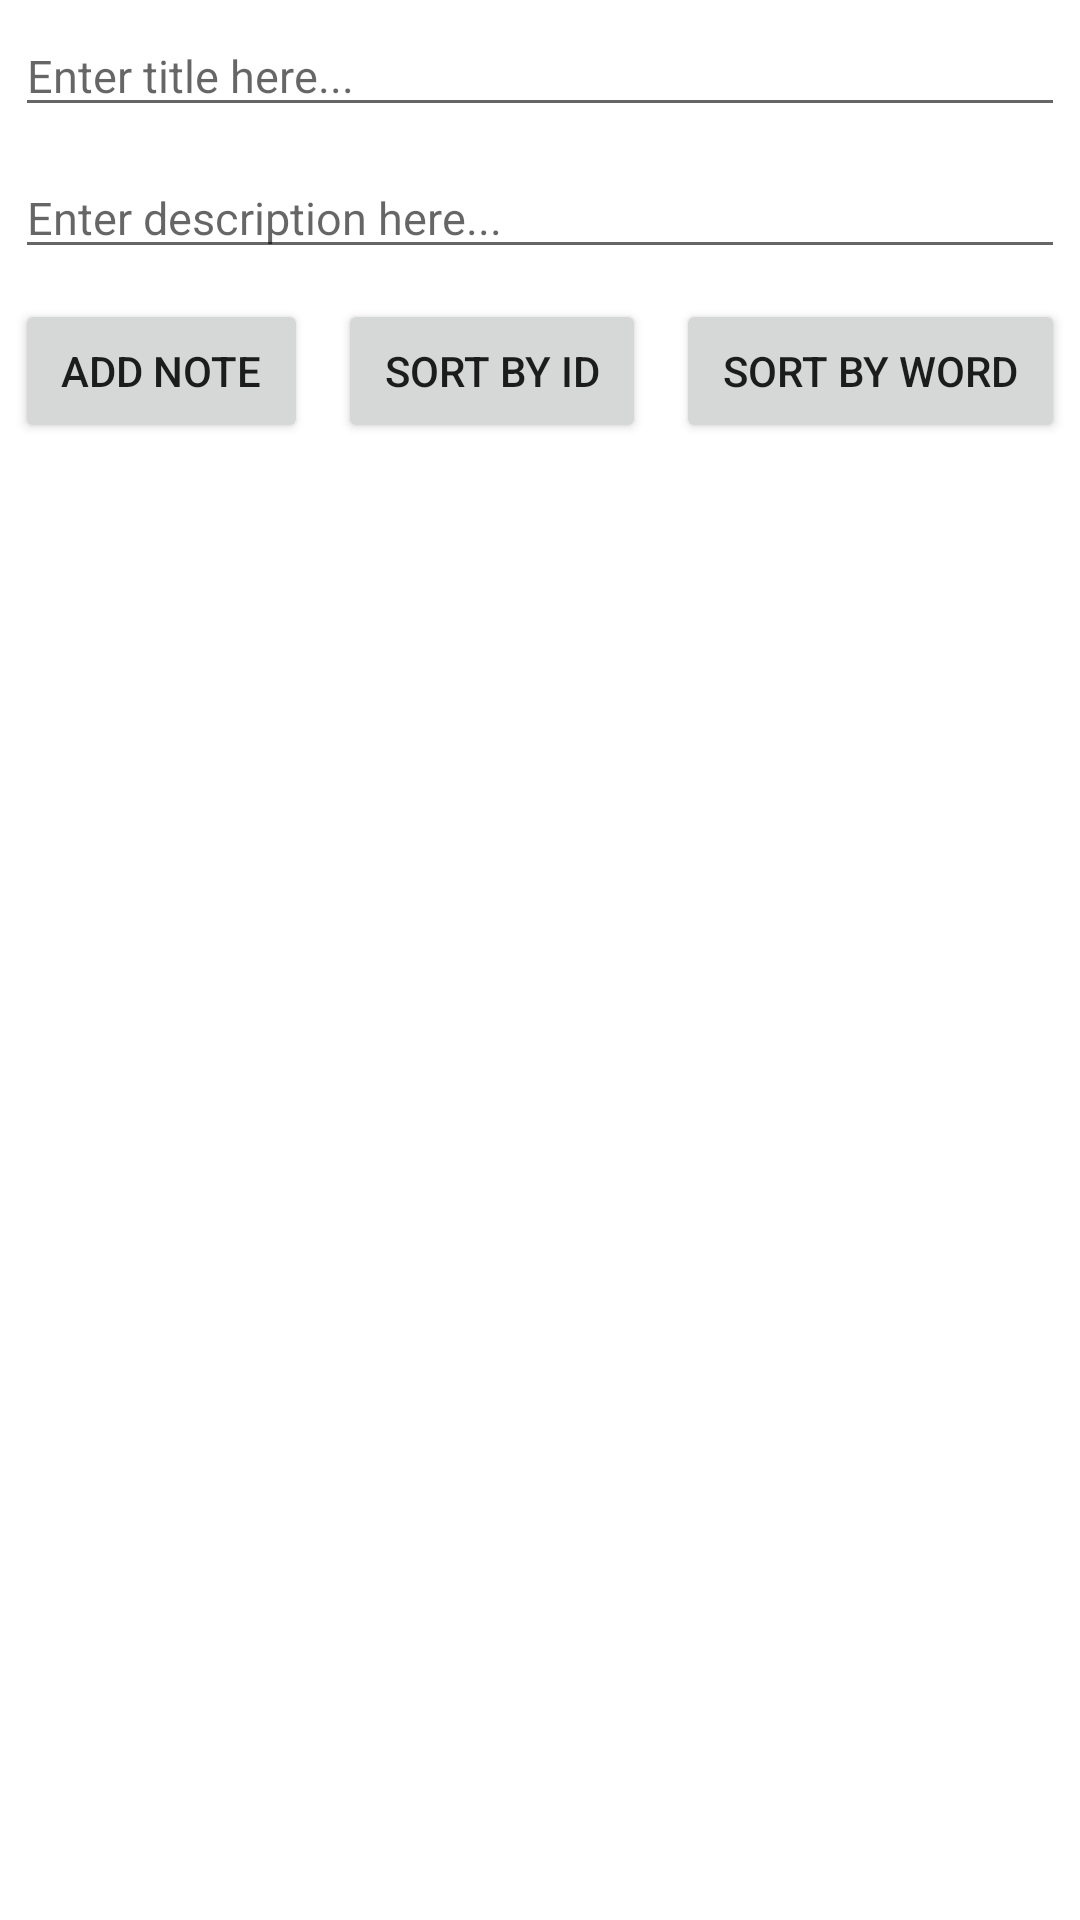

This screen was rendered from an Android layout file. Write that file and the resources it references.
<!-- AndroidManifest.xml: application theme Theme.NotesAppUsingRoomAndroid -->
<!-- res/layout/activity_main.xml -->
<?xml version="1.0" encoding="utf-8"?>
<LinearLayout xmlns:android="http://schemas.android.com/apk/res/android"
    xmlns:app="http://schemas.android.com/apk/res-auto"
    xmlns:tools="http://schemas.android.com/tools"
    android:layout_width="match_parent"
    android:layout_height="match_parent"
    tools:context=".MainActivity"
    android:orientation="vertical">

    <EditText
        android:layout_width="match_parent"
        android:layout_height="wrap_content"
        android:hint="Enter title here..."
        android:textSize="15sp"
        android:layout_margin="5dp"
        android:id="@+id/title"/>

    <EditText
        android:layout_width="match_parent"
        android:layout_height="wrap_content"
        android:hint="Enter description here..."
        android:textSize="15sp"
        android:layout_margin="5dp"
        android:id="@+id/description"/>

    <LinearLayout
        android:layout_width="match_parent"
        android:layout_height="wrap_content"
        android:orientation="horizontal">

        <Button
            android:layout_width="wrap_content"
            android:layout_height="wrap_content"
            android:text="Add note"
            android:layout_margin="5dp"
            android:id="@+id/add_note"
            android:layout_weight="1"/>

        <Button
            android:layout_width="wrap_content"
            android:layout_height="wrap_content"
            android:text="sort by id"
            android:layout_margin="5dp"
            android:id="@+id/sort_by_id"
            android:layout_weight="1"/>

        <Button
            android:layout_width="wrap_content"
            android:layout_height="wrap_content"
            android:layout_margin="5dp"
            android:text="sort by word"
            android:id="@+id/sort_by_word"
            android:layout_weight="1"/>

    </LinearLayout>

    <androidx.recyclerview.widget.RecyclerView
        android:id="@+id/recyclerView"
        android:layout_width="match_parent"
        android:layout_height="571dp"
        android:layout_margin="5dp"/>
</LinearLayout>
<!-- resources referenced by this layout -->
<resources>
  <style name="Theme.NotesAppUsingRoomAndroid" parent="Theme.MaterialComponents.DayNight.DarkActionBar">
          
          <item name="colorPrimary">@color/purple_500</item>
          <item name="colorPrimaryVariant">@color/purple_700</item>
          <item name="colorOnPrimary">@color/white</item>
          
          <item name="colorSecondary">@color/teal_200</item>
          <item name="colorSecondaryVariant">@color/teal_700</item>
          <item name="colorOnSecondary">@color/black</item>
          
          <item name="android:statusBarColor" tools:targetApi="l">?attr/colorPrimaryVariant</item>
          
      </style>
  <!-- not gathered from this repository: default colours our renderer supplied (Android Studio template values) -->
  <color name="purple_500">#FF6200EE</color>
  <color name="purple_700">#FF3700B3</color>
  <color name="teal_200">#FF03DAC5</color>
  <color name="teal_700">#FF018786</color>
  <color name="black">#FF000000</color>
  <color name="white">#FFFFFFFF</color>
</resources>
